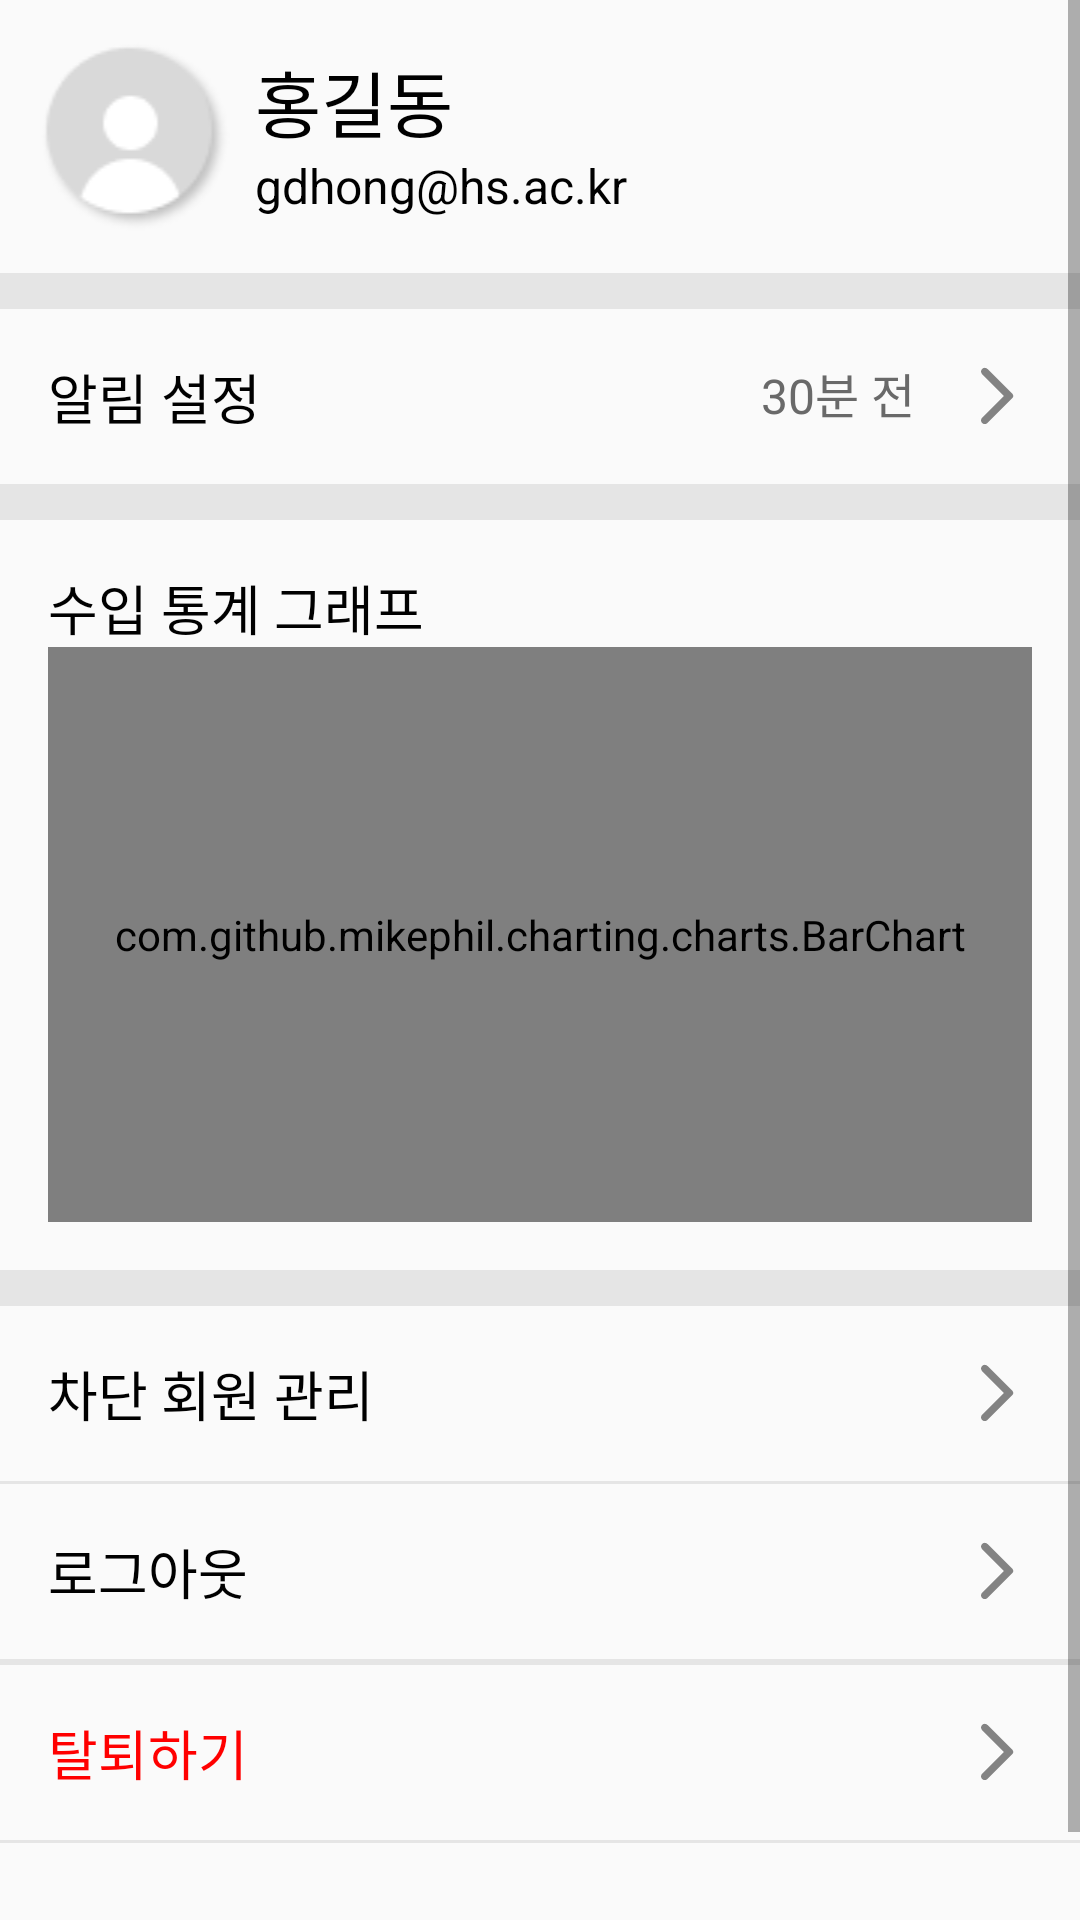

Android layout source for this screen:
<!-- AndroidManifest.xml: application theme Theme.Capstone -->
<!-- res/layout/activity_profile.xml -->
<?xml version="1.0" encoding="utf-8"?>
<LinearLayout
    xmlns:android="http://schemas.android.com/apk/res/android"
    xmlns:tools="http://schemas.android.com/tools"
    android:layout_width="match_parent"
    android:layout_height="match_parent"
    tools:context=".Fragment.ProfileFragment">
    <ScrollView
        android:layout_width="match_parent"
        android:layout_height="wrap_content">
            <LinearLayout
                android:layout_width="match_parent"
                android:layout_height="wrap_content"
                android:orientation="vertical">

                <LinearLayout
                    android:layout_width="match_parent"
                    android:layout_height="wrap_content"
                    android:orientation="horizontal"
                    android:padding="6dp"
                    android:gravity="center_horizontal">

                    <ImageView
                        android:id="@+id/profileImageView"
                        android:layout_width="80dp"
                        android:layout_height="wrap_content"
                        android:padding="8dp"
                        android:src="@drawable/profile_image" />

                    <LinearLayout
                        android:layout_width="270dp"
                        android:layout_height="wrap_content"
                        android:orientation="vertical">

                        <TextView
                            android:id="@+id/usernameTextView"
                            android:layout_width="wrap_content"
                            android:layout_height="wrap_content"
                            android:layout_marginTop="10dp"
                            android:text="홍길동"
                            android:textColor="@android:color/black"
                            android:textSize="24sp" />

                        <TextView
                            android:id="@+id/emailTextView"
                            android:layout_width="wrap_content"
                            android:layout_height="wrap_content"
                            android:text="gdhong@hs.ac.kr"
                            android:textColor="@android:color/black"
                            android:textSize="16sp" />

                    </LinearLayout>

                    <ImageView
                        android:id="@+id/editProfileButton"
                        android:layout_width="wrap_content"
                        android:layout_height="wrap_content"
                        android:layout_gravity="center_vertical"
                        android:src="@drawable/edit_profile_icon"
                        android:clickable="true"
                        android:focusable="true"
                        android:background="?android:attr/selectableItemBackground"/>

                </LinearLayout>

                <View
                    android:layout_width="match_parent"
                    android:layout_height="12dp"
                    android:background="#E5E5E5" />

                <LinearLayout
                    android:id="@+id/notification_settings_layout"
                    android:layout_width="match_parent"
                    android:layout_height="wrap_content"
                    android:orientation="horizontal"
                    android:padding="16dp"
                    android:clickable="true"
                    android:focusable="true"
                    android:background="?android:attr/selectableItemBackground">

                    <TextView
                        android:layout_width="0dp"
                        android:layout_height="wrap_content"
                        android:layout_weight="1"
                        android:layout_gravity="center"
                        android:text="알림 설정"
                        android:textColor="@android:color/black"
                        android:textSize="18sp" />

                    <TextView
                        android:id="@+id/selectedTimeTextView"
                        android:layout_width="wrap_content"
                        android:layout_height="wrap_content"
                        android:layout_gravity="center"
                        android:layout_marginEnd="15dp"
                        android:layout_marginBottom="1dp"
                        android:text="30분 전"
                        android:textColor="#696969"
                        android:textSize="16sp" />

                    <ImageView
                        android:layout_width="wrap_content"
                        android:layout_height="wrap_content"
                        android:src="@drawable/ic_arrow_right"
                        android:layout_gravity="center"/>

                </LinearLayout>

                <View
                    android:layout_width="match_parent"
                    android:layout_height="12dp"
                    android:background="#E5E5E5" />

                <LinearLayout
                    android:id="@+id/incomeChart"
                    android:layout_width="match_parent"
                    android:layout_height="250dp"
                    android:orientation="vertical"
                    android:padding="16dp">

                    <TextView
                        android:layout_width="wrap_content"
                        android:layout_height="wrap_content"
                        android:text="수입 통계 그래프"
                        android:textColor="@android:color/black"
                        android:textSize="18sp"/>

                    <RelativeLayout xmlns:android="http://schemas.android.com/apk/res/android"
                        xmlns:tools="http://schemas.android.com/tools"
                        android:layout_width="match_parent"
                        android:gravity="center"
                        android:layout_height="match_parent">

                        <com.github.mikephil.charting.charts.BarChart
                            android:layout_height="300dp"
                            android:layout_width="match_parent"
                            android:id="@+id/barChart"
                            android:layout_centerInParent="true"/>

                    </RelativeLayout>

                </LinearLayout>

                <View
                    android:layout_width="match_parent"
                    android:layout_height="12dp"
                    android:background="#E5E5E5" />


                <LinearLayout
                    android:id="@+id/blockUser"
                    android:layout_width="match_parent"
                    android:layout_height="wrap_content"
                    android:orientation="horizontal"
                    android:padding="16dp"
                    android:clickable="true"
                    android:focusable="true"
                    android:background="?android:attr/selectableItemBackground">

                    <TextView
                        android:layout_width="0dp"
                        android:layout_height="wrap_content"
                        android:layout_weight="1"
                        android:layout_gravity="center"
                        android:text="차단 회원 관리"
                        android:textColor="@android:color/black"
                        android:textSize="18sp"
                        android:focusable="true"/>


                    <ImageView
                        android:layout_width="wrap_content"
                        android:layout_height="wrap_content"
                        android:src="@drawable/ic_arrow_right"
                        android:layout_gravity="center" />


                </LinearLayout>

                <View
                    android:layout_width="match_parent"
                    android:layout_height="1dp"
                    android:background="#E5E5E5" />

                <LinearLayout
                    android:id="@+id/logoutLayout"
                    android:layout_width="match_parent"
                    android:layout_height="wrap_content"
                    android:orientation="horizontal"
                    android:padding="16dp"
                    android:clickable="true"
                    android:focusable="true"
                    android:background="?android:attr/selectableItemBackground">

                    <TextView
                        android:layout_width="0dp"
                        android:layout_height="wrap_content"
                        android:layout_weight="1"
                        android:layout_gravity="center"
                        android:text="로그아웃"
                        android:textColor="@android:color/black"
                        android:textSize="18sp" />


                    <ImageView
                        android:layout_width="wrap_content"
                        android:layout_height="wrap_content"
                        android:src="@drawable/ic_arrow_right"
                        android:layout_gravity="center"/>


                </LinearLayout>


            <View
                android:layout_width="match_parent"
                android:layout_height="1dp"
                android:background="#E5E5E5" />

                <View
                    android:layout_width="match_parent"
                    android:layout_height="1dp"
                    android:background="#E5E5E5" />

                <LinearLayout
                    android:id="@+id/withdrawLayout"
                    android:layout_width="match_parent"
                    android:layout_height="wrap_content"
                    android:orientation="horizontal"
                    android:padding="16dp"
                    android:clickable="true"
                    android:focusable="true"
                    android:background="?android:attr/selectableItemBackground">

                    <TextView
                        android:layout_width="0dp"
                        android:layout_height="wrap_content"
                        android:layout_weight="1"
                        android:layout_gravity="center"
                        android:text="탈퇴하기"
                        android:textColor="#FF0000"
                        android:textSize="18sp"/>


                    <ImageView
                        android:layout_width="wrap_content"
                        android:layout_height="wrap_content"
                        android:src="@drawable/ic_arrow_right"
                        android:layout_gravity="center" />
                </LinearLayout>

                <View
                    android:layout_width="match_parent"
                    android:layout_height="1dp"
                    android:background="#E5E5E5" />

                <LinearLayout
                    android:layout_width="match_parent"
                    android:layout_height="wrap_content"
                    android:orientation="horizontal"
                    android:padding="16dp">

                    <TextView
                        android:layout_width="0dp"
                        android:layout_height="wrap_content"
                        android:layout_weight="1"
                        android:layout_gravity="center"
                        android:textSize="18sp"/>

                </LinearLayout> 
        </LinearLayout>
    </ScrollView>
</LinearLayout>
<!-- resources referenced by this layout -->
<resources>
  <!-- drawable edit_profile_icon: png bitmap (drawable, 805 bytes) -->
  <!-- drawable ic_arrow_right: png bitmap (drawable-hdpi, 193 bytes) -->
  <!-- drawable profile_image: png bitmap (drawable, 2875 bytes) -->
  <style name="Theme.Capstone" parent="Theme.AppCompat.Light">
          
          <item name="colorPrimary">@color/purple_500</item>
          <item name="colorPrimaryVariant">@color/purple_700</item>
          <item name="colorOnPrimary">@color/white</item>
          
          <item name="colorSecondary">@color/teal_200</item>
          <item name="colorSecondaryVariant">@color/teal_700</item>
          <item name="colorOnSecondary">@color/black</item>
          
          <item name="android:statusBarColor" tools:targetApi="l">?attr/colorPrimaryVariant</item>
          
          <item name="windowActionBar">false</item>
          <item name="windowNoTitle">true</item>
      </style>
  <color name="purple_500">#FF6200EE</color>
  <color name="purple_700">#FF3700B3</color>
  <color name="white">#FFFFFFFF</color>
  <color name="teal_200">#FF03DAC5</color>
  <color name="teal_700">#FF018786</color>
  <color name="black">#FF000000</color>
</resources>
